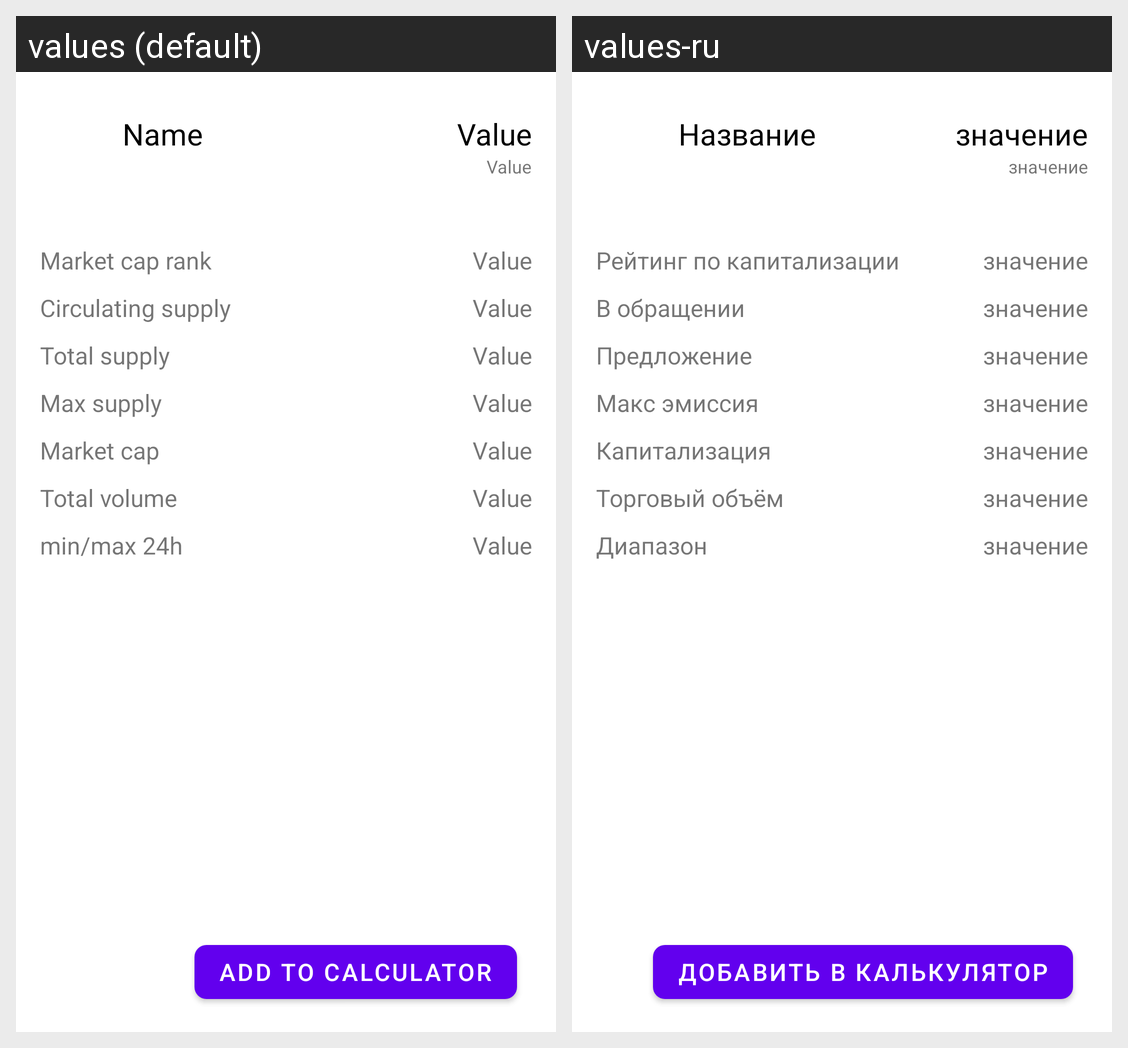

The Android screen above is rendered under two locales of the same app. Produce the string resources it draws, with the default and per-locale values.
Android screen res/layout/fragment_coin_card.xml rendered under 2 locales, left to right: values (default), values-ru. Device: Nexus 5 (rendered at 1080×1920; each locale shown at half size, 540×960, under a caption strip naming it); theme Theme.CoinСalculator.
Strings drawn on this screen, with the default value and each locale's value (text and hints the layout hard-codes, and strings that could not be matched under every locale, appear in the picture but are not listed):

name
  values: Name
  values-ru: Название

value
  values: Value
  values-ru: значение

market_cap_rank
  values: Market cap rank
  values-ru: Рейтинг по капитализации

circulating_supply
  values: Circulating supply
  values-ru: В обращении

total_supply
  values: Total supply
  values-ru: Предложение

max_supply
  values: Max supply
  values-ru: Макс эмиссия

market_cap
  values: Market cap
  values-ru: Капитализация

total_volume
  values: Total volume
  values-ru: Торговый объём

range_for_24_hours
  values: min/max 24h
  values-ru: Диапазон

add_to_calculator
  values: Add to calculator
  values-ru: Добавить в калькулятор
